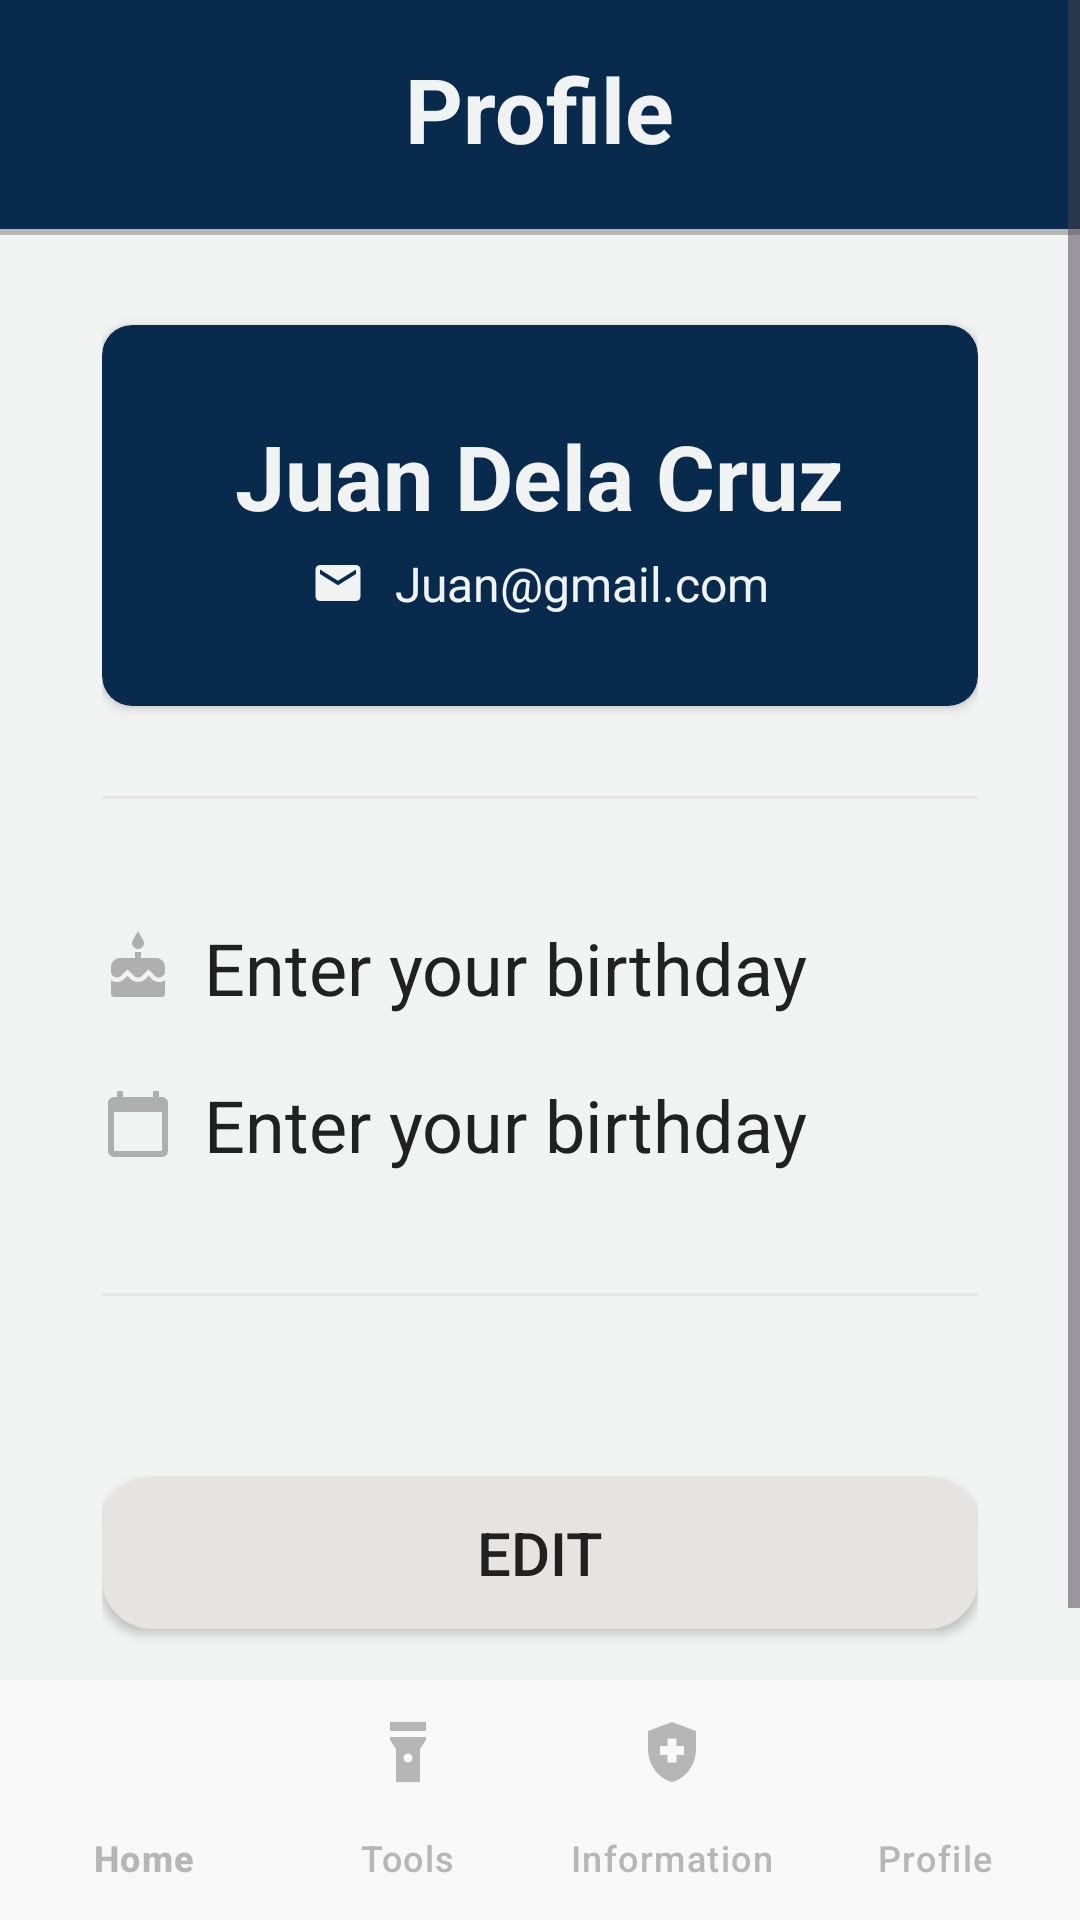

This screen was rendered from an Android layout file. Write that file and the resources it references.
<!-- AndroidManifest.xml: application theme Theme.RescYOU -->
<!-- res/layout/activity_profile.xml -->
<?xml version="1.0" encoding="utf-8"?>
<androidx.coordinatorlayout.widget.CoordinatorLayout xmlns:android="http://schemas.android.com/apk/res/android"
    xmlns:app="http://schemas.android.com/apk/res-auto"
    xmlns:tools="http://schemas.android.com/tools"
    android:layout_width="match_parent"
    android:layout_height="match_parent"
    tools:context=".Profile"
    android:background="@color/white"

    >


    <ScrollView
        android:layout_width="match_parent"
        android:layout_height="match_parent"
        app:layout_behavior="@string/appbar_scrolling_view_behavior">

        <LinearLayout
            android:layout_width="match_parent"
            android:layout_height="wrap_content"
            android:orientation="vertical"

            >


    
        <LinearLayout
            android:id="@+id/header_layout"
            android:layout_width="match_parent"
            android:layout_height="wrap_content"
            android:background="@color/light_gray"
            android:gravity="center"
            android:orientation="vertical"
            android:backgroundTint="@color/navy_blue"
            android:paddingTop="16dp"
            >

            <TextView
                android:id="@+id/info_textview"
                android:layout_width="wrap_content"
                android:layout_height="wrap_content"
                android:layout_gravity="center"
                android:text="@string/profile"
                android:textColor="@color/white"
                android:textSize="30sp"
                android:textStyle="bold"
                android:gravity="center"
                />
            <View
                android:layout_width="match_parent"
                android:layout_height="2dp"
                android:background="@color/darker_gray"
                android:layout_marginTop="20dp"
                />

        </LinearLayout>

        
    <LinearLayout
            android:layout_width="match_parent"
            android:layout_height="wrap_content"
            android:orientation="vertical"
            android:paddingHorizontal="34dp"
            >

        <androidx.cardview.widget.CardView
            android:layout_width="match_parent"
            android:layout_height="wrap_content"
            android:elevation="40dp"
            app:cardCornerRadius="10dp"
            android:backgroundTint="@color/navy_blue"
            android:layout_marginTop="30dp"
            >

            <LinearLayout
                android:layout_width="match_parent"
                android:layout_height="wrap_content"
                android:orientation="vertical"
                android:paddingVertical="30dp"
                >

                <TextView
                    android:id="@+id/displayName"
                    android:layout_width="wrap_content"
                    android:layout_height="wrap_content"
                    android:text="Juan Dela Cruz"
                    android:textColor="@color/white"
                    android:textSize="30sp"
                    android:textStyle="bold"
                    android:layout_gravity="center"
                    ></TextView>

                <TextView
                    android:id="@+id/email"
                    android:layout_width="wrap_content"
                    android:layout_height="wrap_content"
                    android:text="Juan@gmail.com"
                    android:textColor="@color/white"
                    android:textSize="16sp"
                    android:layout_gravity="center"
                    android:layout_marginTop="5dp"
                    android:drawableLeft="@drawable/email_icon"
                    android:drawablePadding="10dp"

                    ></TextView>


            </LinearLayout>
        </androidx.cardview.widget.CardView>

        
        <View
            android:layout_width="match_parent"
            android:layout_height="1dp"
            android:background="@color/dark_gray"
            android:layout_marginTop="30dp"
            />

            <TextView
                android:id="@+id/birthday"
                android:layout_width="wrap_content"
                android:layout_height="wrap_content"
                android:layout_marginTop="40dp"
                android:text="Enter your birthday"
                android:textAlignment="textStart"
                android:textColor="@color/black"
                android:textSize="24sp"
                android:drawableLeft="@drawable/birthday_icon"
                android:drawablePadding="10dp"
                >


            </TextView>
            <TextView
                android:id="@+id/age"
                android:layout_width="wrap_content"
                android:layout_height="wrap_content"
                android:layout_marginTop="20dp"
                android:text="Enter your birthday"
                android:textAlignment="textStart"
                android:textColor="@color/black"
                android:textSize="24sp"
                android:drawableLeft="@drawable/age_icon"
                android:drawablePadding="10dp"
                >


            </TextView>

        
        <View
            android:layout_width="match_parent"
            android:layout_height="1dp"
            android:background="@color/dark_gray"
            android:layout_marginTop="40dp"
            />


        <android.widget.Button
            android:id="@+id/editButton"
            android:layout_width="match_parent"
            android:layout_height="wrap_content"
            android:layout_marginTop="60dp"
            android:text="@string/edit"
            android:background="@drawable/rounded_corner_gray"
            android:foregroundTint="@color/navy_blue"
            android:textColor="@color/black"
            android:textSize="20sp"
            android:padding="12dp"
            >
        </android.widget.Button>


            <android.widget.Button
                android:id="@+id/signOutButton"
                android:layout_width="match_parent"
                android:layout_height="wrap_content"
                android:layout_marginTop="20dp"
                android:background="@drawable/rounded_corner"
                android:foregroundTint="@color/white"
                android:padding="12dp"
                android:text="@string/sign_out"
                android:textColor="@color/white"
                android:textSize="20sp"
                android:layout_marginBottom="150dp"
                />

        </LinearLayout>
    </LinearLayout>
    </ScrollView>



    <com.google.android.material.bottomappbar.BottomAppBar
        android:id="@+id/bottom_app_bar"
        android:layout_width="match_parent"
        android:layout_height="wrap_content"
        android:layout_gravity="bottom"
        android:backgroundTint="@color/light_gray"
        app:contentInsetEnd="0dp"
        app:contentInsetLeft="0dp"
        app:contentInsetRight="0dp"
        app:contentInsetStart="0dp"
        app:fabCradleMargin="10dp"
        app:fabCradleRoundedCornerRadius="10dp"
        app:fabCradleVerticalOffset="5dp">

        <com.google.android.material.bottomnavigation.BottomNavigationView
            android:id="@+id/bottom_navView"
            android:layout_width="match_parent"
            android:layout_height="match_parent"
            android:layout_marginRight="0dp"
            android:background="@color/light_gray"
            android:visibility="visible"
            app:itemIconTint="@color/darker_gray"
            app:itemTextColor="@color/darker_gray"
            app:labelVisibilityMode="labeled"
            app:menu="@menu/bottom_nav_menu"
            />
    </com.google.android.material.bottomappbar.BottomAppBar>


</androidx.coordinatorlayout.widget.CoordinatorLayout>
<!-- resources referenced by this layout -->
<resources>
  <color name="black">#212121</color>
  <color name="dark_gray">#E6E3E3</color>
  <color name="darker_gray">#B6B6B6</color>
  <color name="light_gray">#F8F8F8</color>
  <color name="navy_blue">#072A4D</color>
  <color name="white">#F1F2F2</color>
  <!-- drawable age_icon (drawable) -->
  <vector android:height="24dp" android:tint="#AFAFAF"
      android:viewportHeight="24" android:viewportWidth="24"
      android:width="24dp" xmlns:android="http://schemas.android.com/apk/res/android">
      <path android:fillColor="@android:color/white" android:pathData="M20,3h-1L19,1h-2v2L7,3L7,1L5,1v2L4,3c-1.1,0 -2,0.9 -2,2v16c0,1.1 0.9,2 2,2h16c1.1,0 2,-0.9 2,-2L22,5c0,-1.1 -0.9,-2 -2,-2zM20,21L4,21L4,8h16v13z"/>
  </vector>
  <!-- drawable birthday_icon (drawable) -->
  <vector android:height="24dp" android:tint="#AFAFAF"
      android:viewportHeight="24" android:viewportWidth="24"
      android:width="24dp" xmlns:android="http://schemas.android.com/apk/res/android">
      <path android:fillColor="@android:color/white" android:pathData="M12,6c1.11,0 2,-0.9 2,-2 0,-0.38 -0.1,-0.73 -0.29,-1.03L12,0l-1.71,2.97c-0.19,0.3 -0.29,0.65 -0.29,1.03 0,1.1 0.9,2 2,2zM16.6,15.99l-1.07,-1.07 -1.08,1.07c-1.3,1.3 -3.58,1.31 -4.89,0l-1.07,-1.07 -1.09,1.07C6.75,16.64 5.88,17 4.96,17c-0.73,0 -1.4,-0.23 -1.96,-0.61L3,21c0,0.55 0.45,1 1,1h16c0.55,0 1,-0.45 1,-1v-4.61c-0.56,0.38 -1.23,0.61 -1.96,0.61 -0.92,0 -1.79,-0.36 -2.44,-1.01zM18,9h-5L13,7h-2v2L6,9c-1.66,0 -3,1.34 -3,3v1.54c0,1.08 0.88,1.96 1.96,1.96 0.52,0 1.02,-0.2 1.38,-0.57l2.14,-2.13 2.13,2.13c0.74,0.74 2.03,0.74 2.77,0l2.14,-2.13 2.13,2.13c0.37,0.37 0.86,0.57 1.38,0.57 1.08,0 1.96,-0.88 1.96,-1.96L20.99,12C21,10.34 19.66,9 18,9z"/>
  </vector>
  <!-- drawable email_icon (drawable) -->
  <vector android:height="18dp" android:tint="#F1F2F2"
      android:viewportHeight="24" android:viewportWidth="24"
      android:width="18dp" xmlns:android="http://schemas.android.com/apk/res/android">
      <path android:fillColor="@android:color/white" android:pathData="M20,4L4,4c-1.1,0 -1.99,0.9 -1.99,2L2,18c0,1.1 0.9,2 2,2h16c1.1,0 2,-0.9 2,-2L22,6c0,-1.1 -0.9,-2 -2,-2zM20,8l-8,5 -8,-5L4,6l8,5 8,-5v2z"/>
  </vector>
  <!-- drawable rounded_corner (drawable) -->
  <?xml version="1.0" encoding="utf-8"?>
  <shape xmlns:android="http://schemas.android.com/apk/res/android"
      android:shape="rectangle"
      >
  
      <stroke
          android:width="4dp"
          android:color="@color/navy_blue" >
      </stroke>
  
      <solid android:color="@color/navy_blue"/>
  
  
      <corners
          android:radius="10dp"/>
  
      <padding
          android:top="5dp"
          android:bottom="5dp"
          android:left="5dp"
          android:right="5dp"/>
  
  
  </shape>
  <!-- drawable rounded_corner_gray (drawable) -->
  <?xml version="1.0" encoding="utf-8"?>
  <shape xmlns:android="http://schemas.android.com/apk/res/android"
      android:shape="rectangle"
      >
  
      <stroke
          android:width="4dp"
          android:color="@color/dark_gray" >
      </stroke>
  
      <solid android:color="@color/dark_gray"></solid>
  
      <corners
          android:radius="15dp"/>
  
      <padding
          android:top="5dp"
          android:bottom="5dp"
          android:left="5dp"
          android:right="5dp"/>
  
  
  </shape>
  <string name="edit">Edit</string>
  <string name="profile">Profile</string>
  <string name="sign_out">Sign Out</string>
  <style name="Theme.RescYOU" parent="Base.Theme.RescYOU">
          <item name="colorPrimary">#B6B6B6</item>
          <item name="colorPrimaryVariant">#B6B6B6</item>
          <item name="colorOnPrimary">#E6E3E3</item>
          <item name="android:forceDarkAllowed" tools:targetApi="q">false</item>
  
  
      </style>
  <style name="Base.Theme.RescYOU" parent="Theme.Material3.DayNight.NoActionBar">
          <item name="colorPrimary">@color/colorPrimary</item>
          <item name="colorPrimaryVariant">#B6B6B6</item>
          <item name="colorOnPrimary">#E6E3E3</item>
          <item name="android:forceDarkAllowed" tools:targetApi="q">false</item>
  
      </style>
  <!-- not gathered from this repository: default colours our renderer supplied (Android Studio template values) -->
  <color name="colorPrimary">#FF6200EE</color>
</resources>
